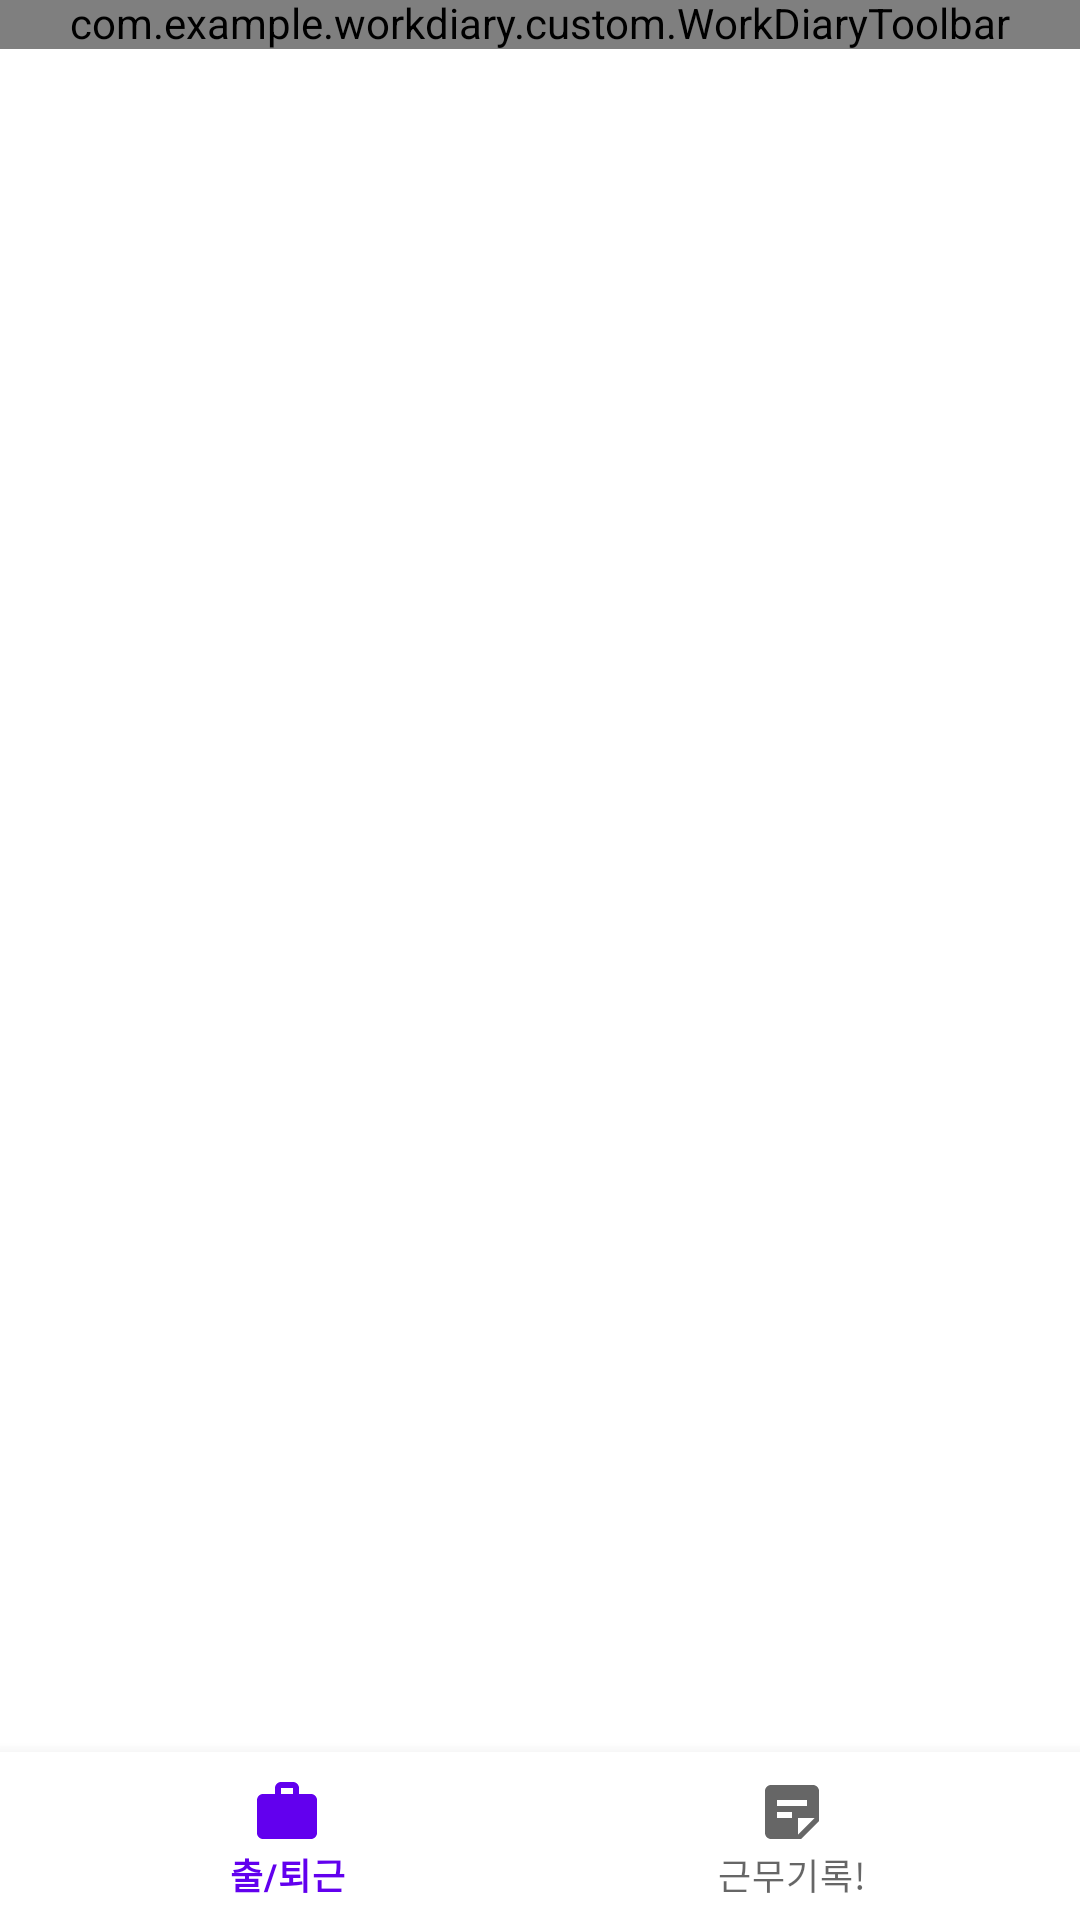

Android layout source for this screen:
<!-- AndroidManifest.xml: application theme Theme.WorkDiary -->
<!-- res/layout/fragment_frame.xml -->
<?xml version="1.0" encoding="utf-8"?>
<layout xmlns:app="http://schemas.android.com/apk/res-auto">
    <androidx.constraintlayout.widget.ConstraintLayout
        xmlns:android="http://schemas.android.com/apk/res/android"
        xmlns:tools="http://schemas.android.com/tools"
        android:layout_width="match_parent"
        android:layout_height="match_parent"
        tools:context=".main.FrameFragment">

        <com.example.workdiary.custom.WorkDiaryToolbar
            android:id="@+id/toolbar"
            android:layout_width="match_parent"
            android:layout_height="wrap_content"
            app:layout_constraintTop_toTopOf="parent"
            app:layout_constraintStart_toStartOf="parent"
            app:layout_constraintEnd_toEndOf="parent"/>

        <androidx.viewpager2.widget.ViewPager2
            android:id="@+id/viewpager"
            android:layout_width="match_parent"
            android:layout_height="0dp"
            app:layout_constraintTop_toBottomOf="@id/toolbar"
            app:layout_constraintBottom_toTopOf="@id/bottom_nav"
            app:layout_constraintStart_toStartOf="parent"
            app:layout_constraintEnd_toEndOf="parent" />

        <com.google.android.material.bottomnavigation.BottomNavigationView
            android:id="@+id/bottom_nav"
            android:layout_width="match_parent"
            app:menu="@menu/menu_bottom_nav"
            android:layout_height="wrap_content"
            app:labelVisibilityMode="labeled"
            app:layout_constraintBottom_toBottomOf="parent"
            app:layout_constraintStart_toStartOf="parent"
            app:layout_constraintEnd_toEndOf="parent"/>



    </androidx.constraintlayout.widget.ConstraintLayout>
</layout>
<!-- resources referenced by this layout -->
<resources>
  <style name="Theme.WorkDiary" parent="Theme.MaterialComponents.Light.NoActionBar">
          
          <item name="colorPrimary">@color/purple_500</item>
          <item name="colorPrimaryVariant">@color/purple_700</item>
          <item name="colorOnPrimary">@color/white</item>
          
          <item name="colorSecondary">@color/teal_200</item>
          <item name="colorSecondaryVariant">@color/teal_700</item>
          <item name="colorOnSecondary">@color/black</item>
          
          <item name="android:statusBarColor" tools:targetApi="l">?attr/colorPrimaryVariant</item>
          <item name="android:includeFontPadding">false</item>
          
      </style>
  <color name="purple_500">#FF6200EE</color>
  <color name="purple_700">#FF3700B3</color>
  <color name="white">#FFFFFFFF</color>
  <color name="teal_200">#FF03DAC5</color>
  <color name="teal_700">#FF018786</color>
  <color name="black">#FF000000</color>
</resources>
